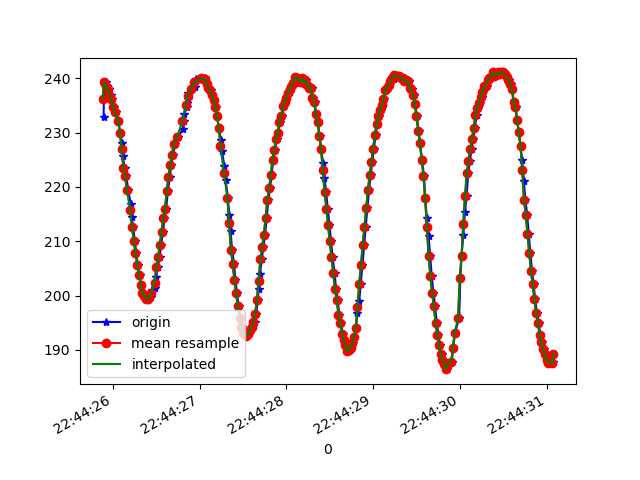

The table this chart was drawn from, first rows:
1617835465892, 531109518957007, 232.91016, -292.57812, -22.070312
1617835465898, 531109529181644, 239.4, -249.4, -26.86
1617835465916, 531109548562672, 239.4, -248.6, -27.15
1617835465935, 531109567485880, 238.7, -247, -26.95
1617835465953, 531109586500652, 238, -245.4, -27.73
1617835465973, 531109606186893, 237, -243.8, -26.95
1617835465992, 531109625293230, 236.2, -241.9, -27.15
1617835466012, 531109644277481, 234.8, -240.6, -27.73
1617835466033, 531109664177371, 233.9, -238.1, -28.32
1617835466063, 531109691036118, 232.1, -236.3, -29.1
1617835466083, 531109704953833, 230, -234.1, -29.79
1617835466103, 531109723938084, 228.1, -232.3, -31.45
1617835466114, 531109742281387, 225.8, -231.2, -32.52
1617835466134, 531109761692937, 223.5, -229.3, -33.98
1617835466154, 531109781104486, 222, -227.9, -35.64
1617835466176, 531109800149779, 219.4, -227.4, -36.91
1617835466205, 531109818889860, 216.9, -226.5, -37.3
1617835466216, 531109837721505, 214.6, -225.4, -38.18
1617835466234, 531109857072011, 212.6, -224.7, -39.16
1617835466251, 531109875842613, 210.1, -224.1, -39.75
1617835466270, 531109895223641, 207.8, -223.6, -40.14
1617835466287, 531109914635190, 205.6, -223.7, -40.82
1617835466307, 531109933527877, 203.7, -223.5, -40.82
1617835466325, 531109952725778, 202, -223.4, -41.5
1617835466345, 531109972137327, 200.4, -222.9, -41.99
1617835466365, 531109990602716, 200.0, -223.3, -42.48
1617835466383, 531110010075307, 199.4, -223.4, -42.29
1617835466404, 531110028388090, 199.3, -222.8, -42.48
1617835466431, 531110047402862, 199.7, -223, -42.58
1617835466444, 531110066844933, 199.8, -223.3, -43.75
1617835466454, 531110085859705, 201, -223.6, -42.87
1617835466483, 531110105118648, 201.5, -223.8, -42.29
1617835466495, 531110124041856, 203.3, -223.9, -42.68
1617835466516, 531110143087150, 205.2, -223.9, -41.6
1617835466538, 531110162559742, 207, -224.1, -41.31
1617835466555, 531110181360865, 209.4, -225.0, -40.92
1617835466578, 531110200284073, 211.7, -225.5, -40.82
1617835466594, 531110219573537, 214.3, -226.3, -40.23
1617835466614, 531110238985087, 216, -227.1, -40.23
1617835466634, 531110258060901, 219.3, -228.8, -39.36
1617835466657, 531110277167238, 221.9, -230.4, -38.18
1617835466670, 531110296426180, 224, -231.3, -36.91
1617835466690, 531110315318867, 225.9, -232.9, -36.33
1617835466719, 531110334547289, 227.8, -234.7, -36.04
1617835466746, 531110353836753, 229.2, -236, -34.96
1617835466810, 531110373248302, 230.7, -237.3, -34.28
1617835466814, 531110392995586, 232.2, -238.8, -33.89
1617835466818, 531110411644103, 233.4, -240.1, -33.11
1617835466855, 531110431025130, 234.7, -241.7, -32.81
1617835466858, 531110450436680, 235.4, -243.1, -31.54
1617835466861, 531110469695622, 236.2, -244.4, -31.05
1617835466864, 531110488924044, 237.4, -246.5, -30.66
1617835466907, 531110508121944, 238.1, -247.8, -30.47
1617835466949, 531110527411408, 238.4, -249.2, -29.59
1617835466953, 531110546884000, 239.6, -249.5, -28.91
1617835466957, 531110566295549, 239.6, -250.9, -29.1
1617835466959, 531110585432407, 239.8, -252, -28.71
1617835467026, 531110604721871, 240, -252.2, -29.1
1617835467045, 531110624041856, 239.9, -252.3, -29
1617835467059, 531110643453405, 239.9, -252.2, -28.91
1617835467061, 531110662864956, 240, -252.3, -27.93
... 211 more rows
